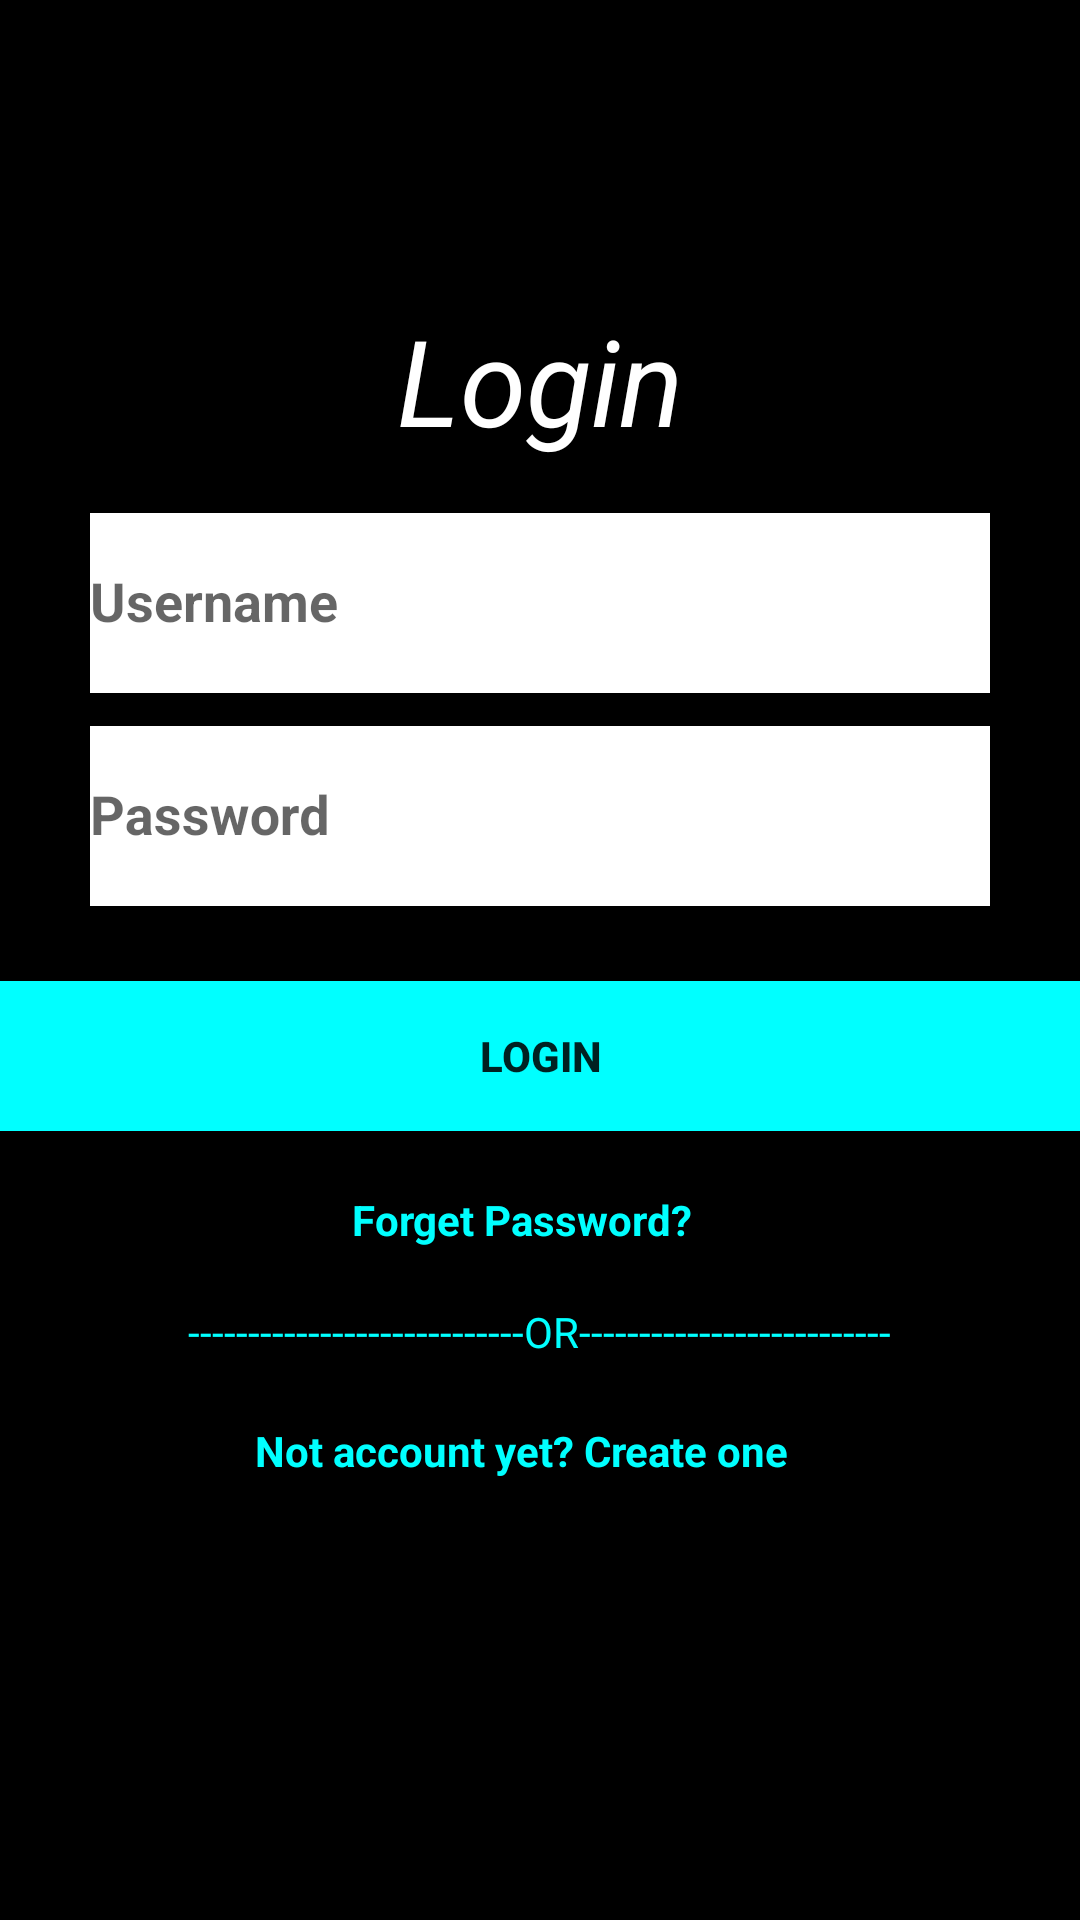

The Android layout XML behind this screen, and the referenced resources:
<!-- AndroidManifest.xml: application theme AppTheme -->
<!-- res/layout/activity_login.xml -->
<?xml version="1.0" encoding="utf-8"?>

<RelativeLayout xmlns:android="http://schemas.android.com/apk/res/android"
    xmlns:app="http://schemas.android.com/apk/res-auto"
    xmlns:tools="http://schemas.android.com/tools"
    android:layout_width="match_parent"
    android:layout_height="match_parent"

    tools:context="vishaljai.xtreme.login">
    <LinearLayout
        android:paddingTop="100dp"
        android:layout_width="match_parent"
        android:layout_height="match_parent"
        android:orientation="vertical"
        android:background="#000000">
        <TextView
            android:layout_width="match_parent"
            android:layout_height="60dp"
            android:textSize="40dp"
            android:gravity="center_horizontal"
            android:text="Login"
            android:textColor="#FFFFFF"
            android:textStyle="italic"
            />
        <android.support.design.widget.TextInputLayout
            android:layout_height="wrap_content"
            android:layout_width="match_parent">
            <EditText
                android:layout_marginTop="25dp"
                android:id="@+id/etUserName"
                android:layout_width="300dp"
                android:layout_height="60dp"
                android:layout_gravity="center"
                android:hint="Username"
                android:background="#FFFFFF"
                android:textColor="@color/colorPrimaryDark"
                android:textStyle="bold"

             />
        </android.support.design.widget.TextInputLayout>

        <android.support.design.widget.TextInputLayout
            android:layout_width="match_parent"
            android:layout_height="wrap_content">
            <EditText
                android:layout_marginTop="25dp"
                android:id="@+id/etPassword"
                android:layout_width="300dp"
                android:layout_height="60dp"
                android:layout_gravity="center"
                android:inputType="textPassword"
                android:hint="Password"
                android:background="#FFFFFF"
                android:textColor="@color/colorPrimaryDark"
                android:textStyle="bold"

                />
        </android.support.design.widget.TextInputLayout>




        <Button
            android:id="@+id/btnLogin"
            android:text="Login"
            android:layout_width="match_parent"
            android:layout_height="50dp"
            android:layout_marginTop="25dp"
            android:textColorHighlight="@color/colorAccent"
            android:background="#00FFFF"
            android:textStyle="bold"
            android:onClick="OnLogin"/>
             />
        <TextView
            android:id="@+id/forgetPass"
            android:layout_width="125dp"
            android:layout_height="30dp"
            android:layout_gravity="center"
            android:layout_marginTop="20dp"
            android:linksClickable="true"
            android:text="Forget Password?"
            android:textStyle="bold"
            android:textColor="#00FFFF"
            android:onClick="forgotPassword"/>

        <TextView
            android:layout_width="265dp"
            android:layout_height="30dp"
           android:layout_gravity="center_horizontal"
            android:gravity="center"
            android:text="----------------------------OR--------------------------"
            android:textColor="#00FFFF"
            android:layout_marginTop="2dp"
            />
        <TextView
            android:id="@+id/btnreg"
            android:layout_width="190dp"
            android:layout_height="30dp"
            android:layout_gravity="center"
            android:layout_marginTop="15dp"
            android:linksClickable="true"
            android:text="Not account yet? Create one"
            android:textStyle="bold"
            android:textColor="#00FFFF"
            android:onClick="btnregister"/>


    </LinearLayout>
</RelativeLayout>
<!-- resources referenced by this layout -->
<resources>
  <style name="AppTheme" parent="Theme.AppCompat.Light.DarkActionBar">
          
          <item name="colorPrimary">@color/colorPrimary</item>
          <item name="colorPrimaryDark">@color/colorPrimaryDark</item>
          <item name="colorAccent">@color/colorAccent</item>
          <item name="windowActionBar">false</item>
          <item name="windowNoTitle">true</item>
      </style>
  <!-- not gathered from this repository: default colours our renderer supplied (Android Studio template values) -->
  <color name="colorPrimary">#FF6200EE</color>
  <color name="colorPrimaryDark">#FF3700B3</color>
  <color name="colorAccent">#FF03DAC5</color>
</resources>
